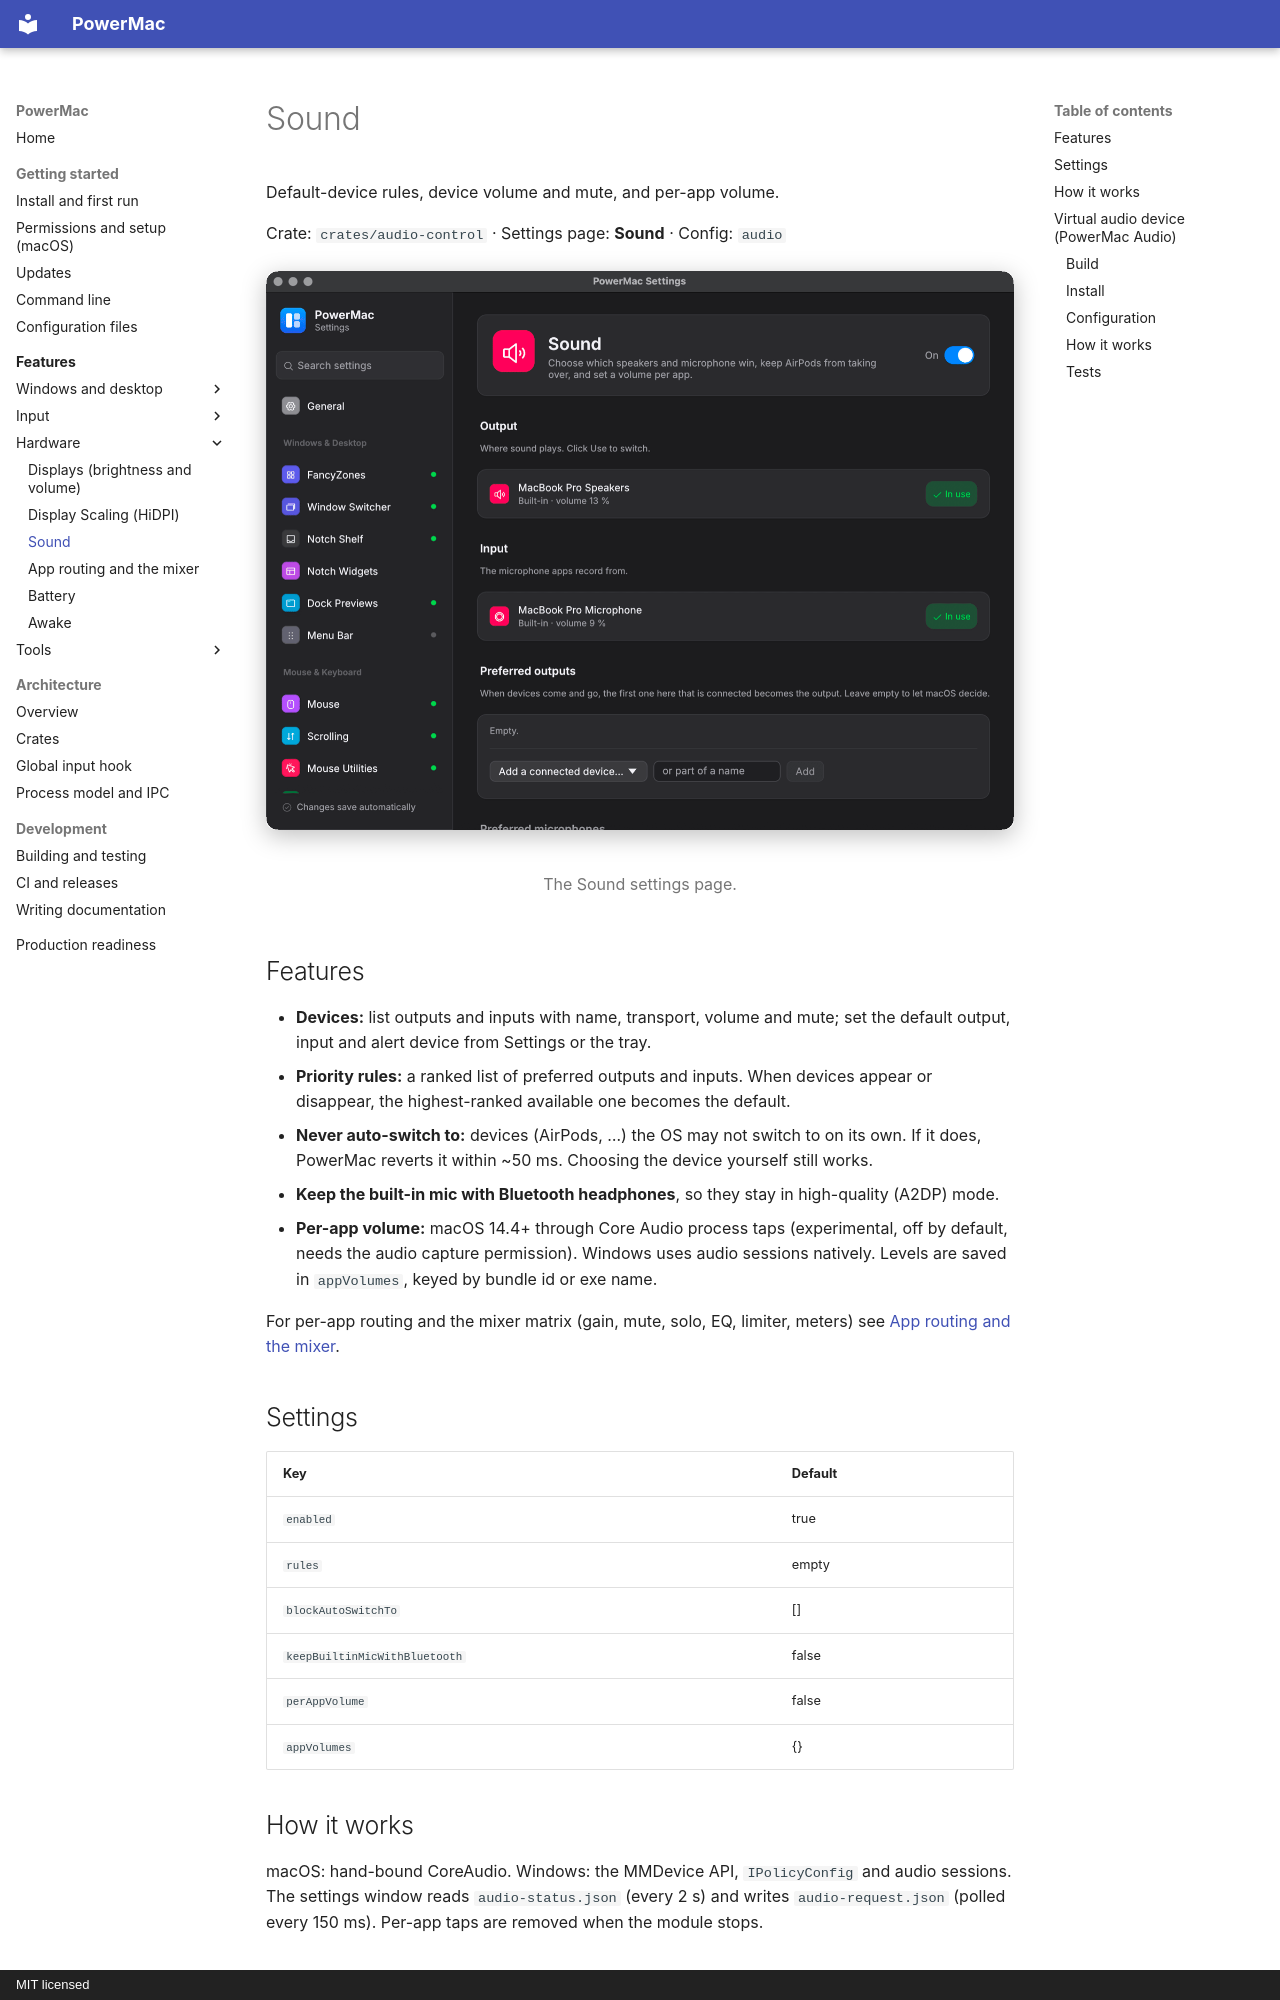

repository: finepointcgi/PowerMac · page: features/sound/index.html · generator: mkdocs · copyright: MIT licensed

# Sound

Default-device rules, device volume and mute, and per-app volume.

Crate: `crates/audio-control` · Settings page: **Sound** · Config: `audio`

<figure markdown="span">
  ![The Sound settings page](../assets/screenshots/settings-sound.png){ loading=lazy }
  <figcaption>The Sound settings page.</figcaption>
</figure>

## Features

- **Devices:** list outputs and inputs with name, transport, volume and mute; set the default output, input and alert device from Settings or the tray.
- **Priority rules:** a ranked list of preferred outputs and inputs. When devices appear or disappear, the highest-ranked available one becomes the default.
- **Never auto-switch to:** devices (AirPods, …) the OS may not switch to on its own. If it does, PowerMac reverts it within ~50 ms. Choosing the device yourself still works.
- **Keep the built-in mic with Bluetooth headphones**, so they stay in high-quality (A2DP) mode.
- **Per-app volume:** macOS 14.4+ through Core Audio process taps (experimental, off by default, needs the audio capture permission). Windows uses audio sessions natively. Levels are saved in `appVolumes`, keyed by bundle id or exe name.

For per-app routing and the mixer matrix (gain, mute, solo, EQ, limiter, meters) see [App routing and the mixer](audio-routing-mixer.md).

## Settings

| Key | Default |
|---|---|
| `enabled` | true |
| `rules` | empty |
| `blockAutoSwitchTo` | [] |
| `keepBuiltinMicWithBluetooth` | false |
| `perAppVolume` | false |
| `appVolumes` | {} |

## How it works

macOS: hand-bound CoreAudio. Windows: the MMDevice API, `IPolicyConfig` and audio sessions. The settings window reads `audio-status.json` (every 2 s) and writes `audio-request.json` (polled every 150 ms). Per-app taps are removed when the module stops.

## Virtual audio device (PowerMac Audio)

A Core Audio HAL driver, like BlackHole: **PowerMac Audio** appears as both an output and an input, and whatever apps play to it can be recorded from it. You can add more devices next to it, such as "PowerMac Mix 1".

- 2, 8, 16, 32 or 64 channels at 44.1, 48 or 96 kHz, float32, no latency or safety offset (the clock follows the host clock exactly).
- An output volume and mute control, so the volume keys work while it is the output.
- Up to 16 devices. They are added, removed and renamed live. Changing a device's channel count or sample rate briefly stops IO on that device only. The sample rate can also be set in Audio MIDI Setup.

Crate: `crates/pm-audio-driver` (Rust `cdylib` + `rlib`). Installer and configuration: `audio_control::driver`.
